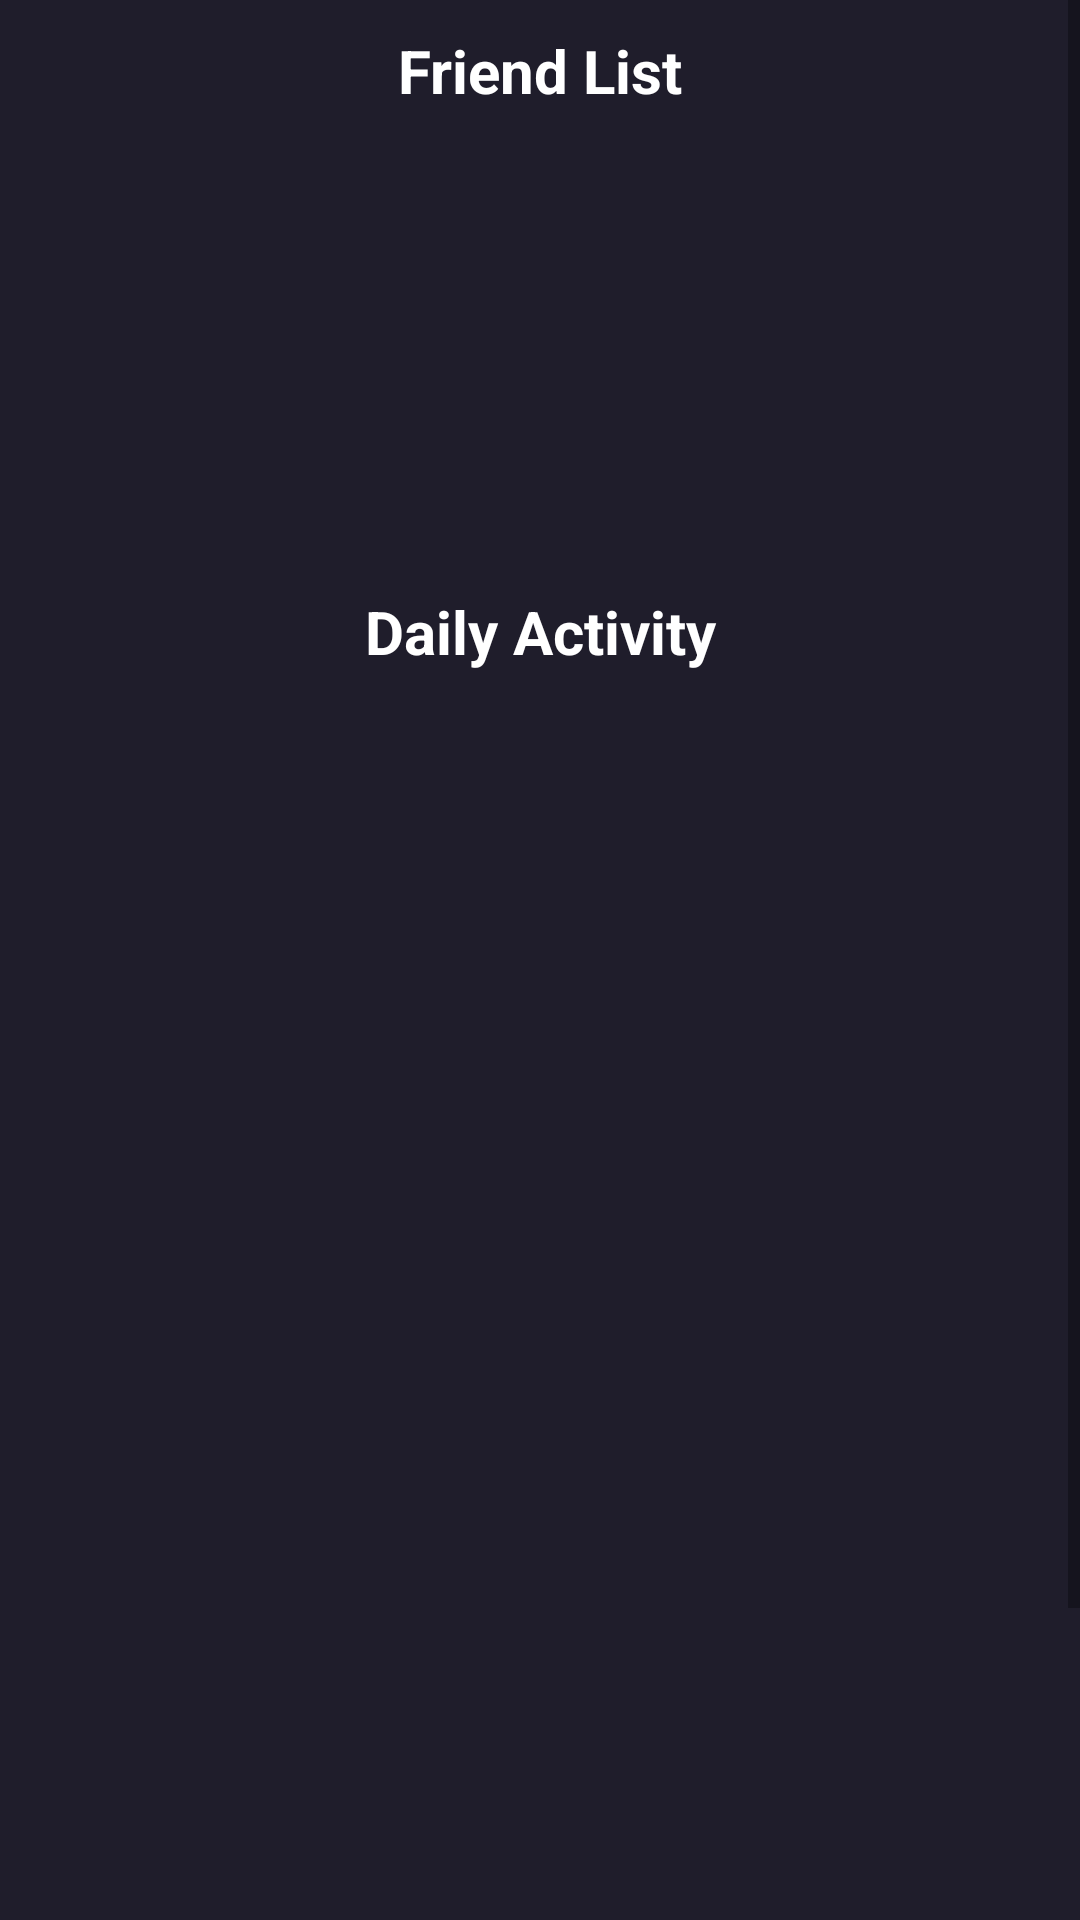

Produce the Android XML layout that renders to this screen, including the resource entries it uses.
<!-- AndroidManifest.xml: application theme Theme.10119176UTS -->
<!-- res/layout/fragment_daily.xml -->
<?xml version="1.0" encoding="utf-8"?>
<FrameLayout xmlns:android="http://schemas.android.com/apk/res/android"
    xmlns:tools="http://schemas.android.com/tools"
    android:layout_width="match_parent"
    android:layout_height="match_parent"
    android:background="@color/Background"
    tools:context=".DailyFragment">

    <ScrollView
        android:layout_width="match_parent"
        android:layout_height="match_parent">

        <LinearLayout
            android:layout_width="match_parent"
            android:layout_height="match_parent"
            android:layout_marginTop="10dp"
            android:orientation="vertical">

            <LinearLayout
                android:layout_width="match_parent"
                android:layout_height="match_parent"
                android:orientation="vertical">

                <TextView
                    android:layout_width="match_parent"
                    android:layout_height="wrap_content"
                    android:text="Friend List"
                    android:textAlignment="center"
                    android:textColor="@color/white"
                    android:textSize="20sp"
                    android:textStyle="bold" />

                <androidx.core.widget.NestedScrollView
                    android:layout_width="match_parent"
                    android:layout_height="140dp"
                    android:layout_marginLeft="30dp"
                    android:layout_marginRight="30dp"
                    android:fillViewport="true">

                    <androidx.recyclerview.widget.RecyclerView
                        android:id="@+id/view_friendlist"
                        android:layout_width="match_parent"
                        android:layout_height="wrap_content"
                        android:layout_marginTop="5dp" />
                </androidx.core.widget.NestedScrollView>
            </LinearLayout>

            <LinearLayout
                android:layout_width="match_parent"
                android:layout_height="567dp"
                android:layout_marginTop="20dp"
                android:orientation="vertical">

                <TextView
                    android:layout_width="match_parent"
                    android:layout_height="wrap_content"
                    android:text="@string/title_Daily"
                    android:textAlignment="center"
                    android:textColor="@color/white"
                    android:textSize="20sp"
                    android:textStyle="bold" />

                <androidx.core.widget.NestedScrollView
                    android:layout_width="match_parent"
                    android:layout_height="match_parent"
                    android:fillViewport="true">

                    <androidx.recyclerview.widget.RecyclerView
                        android:id="@+id/view_daily"
                        android:layout_width="match_parent"
                        android:layout_height="wrap_content"
                        android:layout_marginLeft="30dp"
                        android:layout_marginRight="30dp"
                        android:layout_marginTop="10dp" />
                </androidx.core.widget.NestedScrollView>

            </LinearLayout>
        </LinearLayout>
    </ScrollView>

</FrameLayout>
<!-- resources referenced by this layout -->
<resources>
  <color name="Background">#1F1D2B</color>
  <color name="white">#FFFFFFFF</color>
  <string name="title_Daily">Daily Activity</string>
  <style name="Theme.10119176UTS" parent="Theme.MaterialComponents.DayNight.DarkActionBar">
          
          <item name="colorPrimary">@color/Primary</item>
          <item name="colorPrimaryVariant">@color/purple_700</item>
          <item name="colorOnPrimary">@color/white</item>
          
          <item name="colorSecondary">@color/Secondary</item>
          <item name="colorSecondaryVariant">@color/teal_700</item>
          <item name="colorOnSecondary">@color/black</item>
          
          <item name="android:statusBarColor" tools:targetApi="l">?attr/colorPrimaryVariant</item>
          
      </style>
  <color name="Primary">#428191</color>
  <color name="purple_700">#FF3700B3</color>
  <color name="Secondary">#86C6F4</color>
  <color name="teal_700">#FF018786</color>
  <color name="black">#FF000000</color>
</resources>
